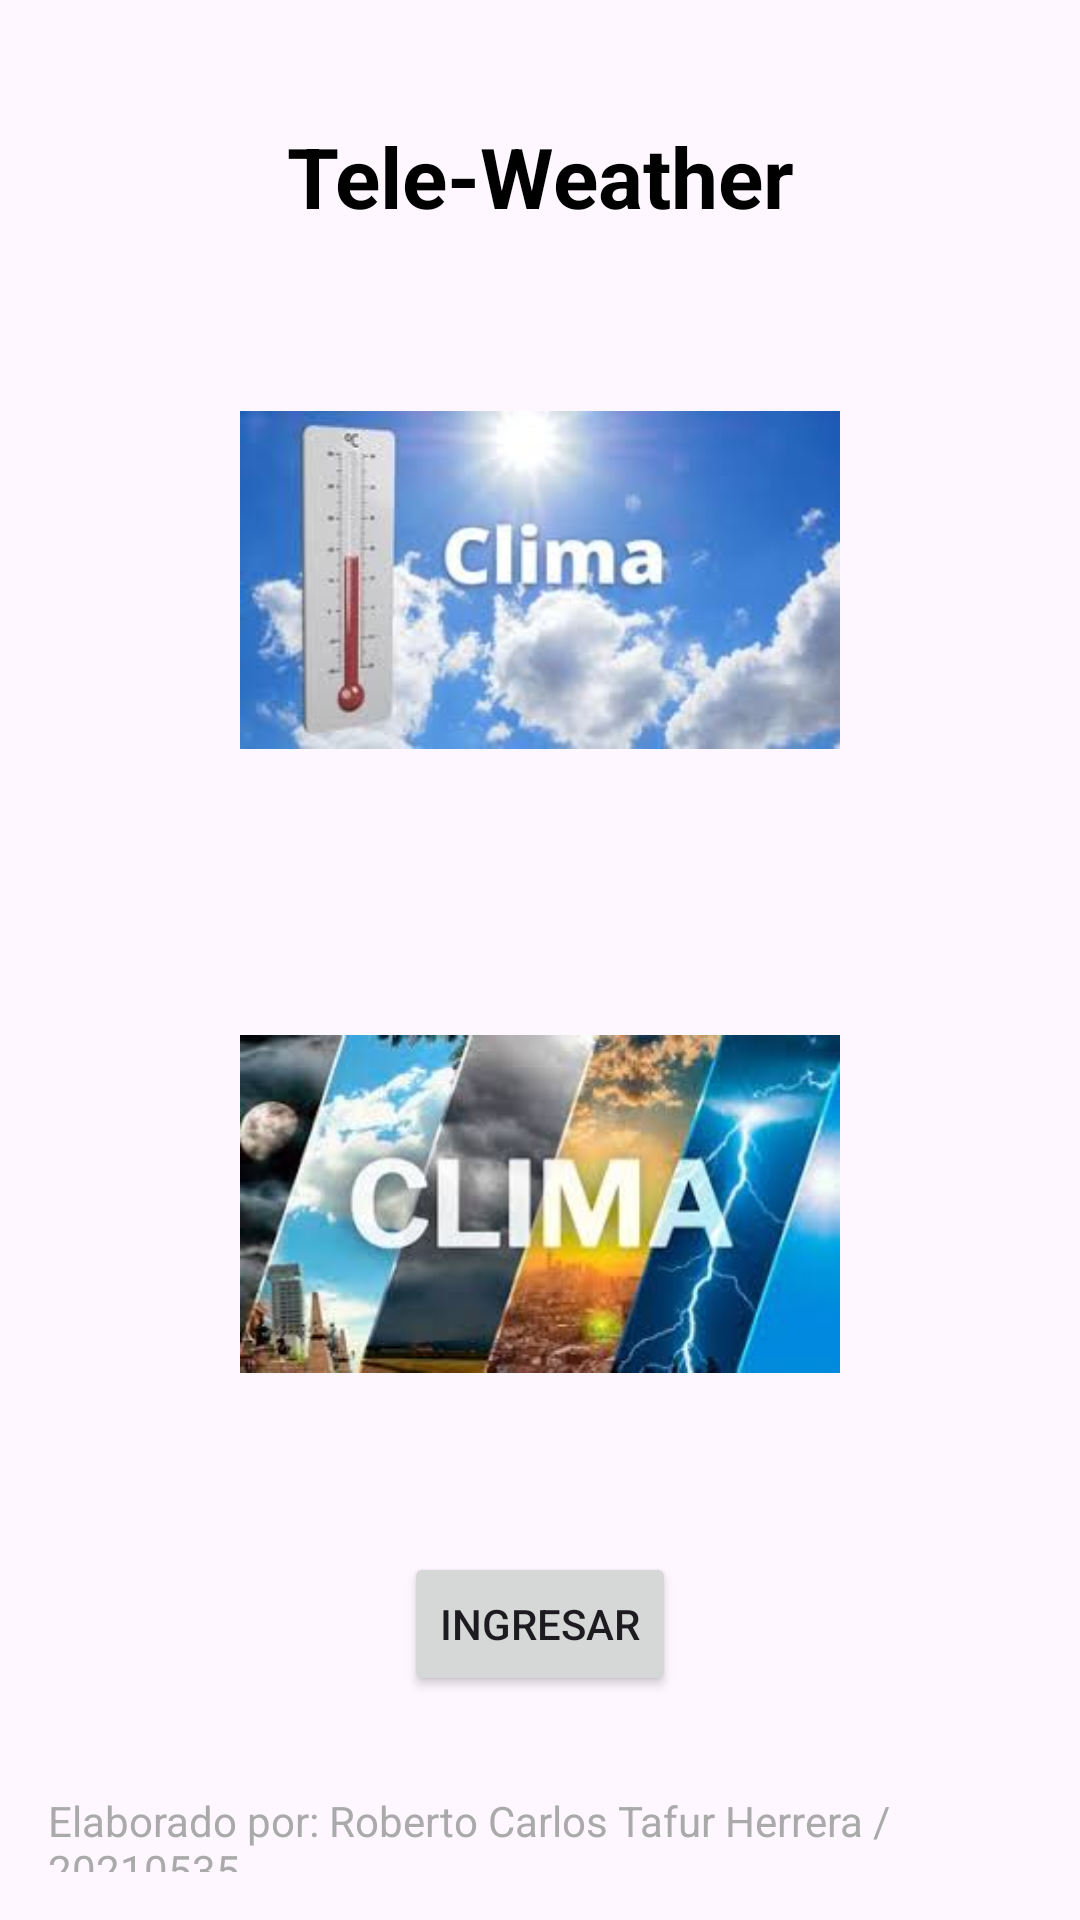

Android layout source for this screen:
<!-- AndroidManifest.xml: application theme Theme.IOT_LAB4_20210535 -->
<!-- res/layout/activity_main.xml -->
<?xml version="1.0" encoding="utf-8"?>
<androidx.constraintlayout.widget.ConstraintLayout
    xmlns:android="http://schemas.android.com/apk/res/android"
    xmlns:app="http://schemas.android.com/apk/res-auto"
    android:layout_width="match_parent"
    android:id="@+id/main"
    android:layout_height="match_parent"
    android:padding="16dp">

    <TextView
        android:id="@+id/UwU"
        android:text="Tele-Weather"
        android:textSize="28sp"
        android:textStyle="bold"
        android:textColor="@android:color/black"
        app:layout_constraintTop_toTopOf="parent"
        app:layout_constraintStart_toStartOf="parent"
        app:layout_constraintEnd_toEndOf="parent"
        android:layout_marginTop="24dp"
        android:layout_height="wrap_content"
        android:layout_width="wrap_content"/>

    <ImageView
        android:id="@+id/imagenClima1"
        android:src="@drawable/clima1"
        android:layout_width="200dp"
        android:layout_height="200dp"
        app:layout_constraintTop_toBottomOf="@id/UwU"
        app:layout_constraintStart_toStartOf="parent"
        app:layout_constraintEnd_toEndOf="parent"
        android:layout_marginTop="16dp" />

    <ImageView
        android:id="@+id/imagenClima2"
        android:src="@drawable/clima2"
        android:layout_width="200dp"
        android:layout_height="200dp"
        app:layout_constraintTop_toBottomOf="@id/imagenClima1"
        app:layout_constraintStart_toStartOf="parent"
        app:layout_constraintEnd_toEndOf="parent"
        android:layout_marginTop="8dp" />

    <Button
        android:id="@+id/botonIngresar"
        android:text="Ingresar"
        android:layout_width="wrap_content"
        android:layout_height="wrap_content"
        app:layout_constraintTop_toBottomOf="@id/imagenClima2"
        app:layout_constraintStart_toStartOf="parent"
        app:layout_constraintEnd_toEndOf="parent"
        android:layout_marginTop="16dp" />

    <TextView
        android:id="@+id/elaboradoPor"
        android:text="Elaborado por: Roberto Carlos Tafur Herrera / 20210535"
        android:textSize="14sp"
        android:textColor="@android:color/darker_gray"
        android:layout_marginTop="32dp"
        android:layout_height="wrap_content"
        android:layout_width="wrap_content"
        app:layout_constraintTop_toBottomOf="@id/botonIngresar"
        app:layout_constraintStart_toStartOf="parent"
        app:layout_constraintEnd_toEndOf="parent" />
</androidx.constraintlayout.widget.ConstraintLayout>
<!-- resources referenced by this layout -->
<resources>
  <!-- drawable clima1: jpg bitmap (drawable, 6944 bytes) -->
  <!-- drawable clima2: jpg bitmap (drawable, 9799 bytes) -->
  <style name="Theme.IOT_LAB4_20210535" parent="Base.Theme.IOT_LAB4_20210535" />
  <style name="Base.Theme.IOT_LAB4_20210535" parent="Theme.Material3.DayNight.NoActionBar">
          
          
      </style>
</resources>
